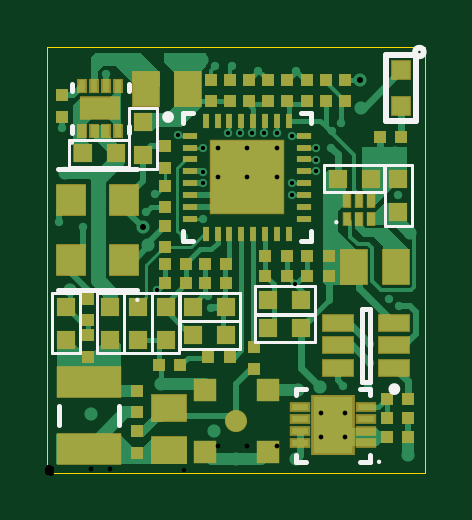
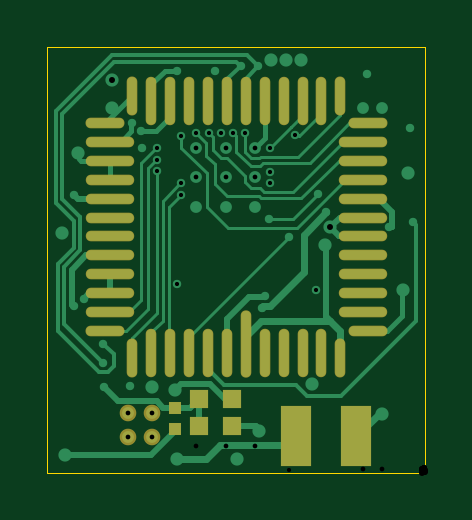
Circuit board: 8 layer files. Board 16.0 x 18.0 mm.
- bottom_copper: Serializer_System2.GBL (9153 bytes)
- bottom_mask: Serializer_System2.GBS (2851 bytes)
- outline: Serializer_System2.GM1 (1878 bytes)
- top_copper: Serializer_System2.GTL (14549 bytes)
- top_silk: Serializer_System2.GTO (3393 bytes)
- paste: Serializer_System2.GTP (4351 bytes)
- top_mask: Serializer_System2.GTS (4831 bytes)
- drill: Serializer_System2_NC_Drill.TXT (1042 bytes)

=== bottom_copper: Serializer_System2.GBL (9153 bytes, source omitted) ===
=== bottom_mask: Serializer_System2.GBS ===
%FSLAX25Y25*%
%MOIN*%
G70*
G01*
G75*
G04 Layer_Color=16711935*
%ADD10R,0.06496X0.09370*%
%ADD11R,0.02756X0.00984*%
%ADD12R,0.01969X0.01969*%
%ADD13R,0.03100X0.03100*%
%ADD14R,0.01969X0.01969*%
%ADD15R,0.03000X0.03000*%
%ADD16R,0.03000X0.03000*%
%ADD17C,0.03504*%
%ADD18R,0.03701X0.03701*%
%ADD19R,0.04449X0.05787*%
%ADD20R,0.05787X0.04449*%
%ADD21R,0.10709X0.05079*%
%ADD22R,0.12205X0.12205*%
%ADD23R,0.00984X0.02362*%
%ADD24R,0.02362X0.00984*%
%ADD25R,0.06299X0.03543*%
%ADD26R,0.01102X0.01969*%
%ADD27R,0.01181X0.01929*%
%ADD28R,0.01181X0.02047*%
%ADD29R,0.05118X0.02756*%
%ADD30R,0.04921X0.05118*%
%ADD31C,0.00800*%
%ADD32C,0.00600*%
%ADD33C,0.01000*%
%ADD34C,0.02500*%
%ADD35C,0.00500*%
%ADD36C,0.02000*%
%ADD37C,0.01200*%
%ADD38C,0.01969*%
%ADD39C,0.02200*%
%ADD40C,0.01400*%
%ADD41R,0.05000X0.10000*%
%ADD42O,0.01575X0.06299*%
%ADD43O,0.01575X0.07874*%
%ADD44O,0.01575X0.11024*%
%ADD45O,0.06299X0.01575*%
%ADD46O,0.07874X0.01575*%
%ADD47C,0.00394*%
%ADD48C,0.00984*%
%ADD49C,0.00787*%
%ADD50R,0.05512X0.05512*%
%ADD51R,0.05512X0.05906*%
%ADD52R,0.00984X0.01969*%
%ADD53R,0.05118X0.02756*%
%ADD54R,0.02756X0.00000*%
%ADD55R,0.07299X0.10173*%
%ADD56R,0.03559X0.01787*%
%ADD57R,0.02169X0.02169*%
%ADD58R,0.03300X0.03300*%
%ADD59R,0.02169X0.02169*%
%ADD60R,0.03200X0.03200*%
%ADD61R,0.03200X0.03200*%
%ADD62C,0.03704*%
%ADD63R,0.03901X0.03901*%
%ADD64R,0.04649X0.05987*%
%ADD65R,0.05987X0.04649*%
%ADD66R,0.10909X0.05279*%
%ADD67R,0.12405X0.12405*%
%ADD68R,0.06850X0.04095*%
%ADD69R,0.01654X0.02520*%
%ADD70R,0.01575X0.02323*%
%ADD71R,0.01575X0.02441*%
%ADD72R,0.05318X0.02956*%
%ADD73R,0.05121X0.05318*%
%ADD74C,0.02769*%
%ADD75R,0.05200X0.10200*%
%ADD76O,0.01775X0.06499*%
%ADD77O,0.01775X0.08074*%
%ADD78O,0.01775X0.11224*%
%ADD79O,0.06499X0.01775*%
%ADD80O,0.08074X0.01775*%
D59*
X41800Y10772D02*
D03*
Y7228D02*
D03*
D61*
X37750Y7700D02*
D03*
X32250D02*
D03*
X37750Y12200D02*
D03*
X32250D02*
D03*
D74*
X45632Y9868D02*
D03*
X49569D02*
D03*
X45632Y5931D02*
D03*
X49569D02*
D03*
D75*
X11500Y6100D02*
D03*
X21500D02*
D03*
D76*
X14175Y19080D02*
D03*
X48820D02*
D03*
Y62781D02*
D03*
X14175D02*
D03*
D77*
X17324Y19868D02*
D03*
X20474D02*
D03*
X23624D02*
D03*
X26773D02*
D03*
X33073D02*
D03*
X36222D02*
D03*
X39372D02*
D03*
X42521D02*
D03*
X45671D02*
D03*
Y61994D02*
D03*
X42521D02*
D03*
X39372D02*
D03*
X36222D02*
D03*
X33073D02*
D03*
X29923D02*
D03*
X26773D02*
D03*
X23624D02*
D03*
X20474D02*
D03*
X17324D02*
D03*
D78*
X29923Y21443D02*
D03*
D79*
X53348Y23608D02*
D03*
Y58254D02*
D03*
X9647D02*
D03*
Y23608D02*
D03*
D80*
X52561Y26758D02*
D03*
Y29907D02*
D03*
Y33057D02*
D03*
Y36206D02*
D03*
Y39356D02*
D03*
Y42506D02*
D03*
Y45655D02*
D03*
Y48805D02*
D03*
Y51954D02*
D03*
Y55104D02*
D03*
X10435D02*
D03*
Y51954D02*
D03*
Y48805D02*
D03*
Y45655D02*
D03*
Y42506D02*
D03*
Y39356D02*
D03*
Y36206D02*
D03*
Y33057D02*
D03*
Y29907D02*
D03*
Y26758D02*
D03*
M02*

=== outline: Serializer_System2.GM1 ===
%FSLAX25Y25*%
%MOIN*%
G70*
G01*
G75*
G04 Layer_Color=16711935*
%ADD10R,0.06496X0.09370*%
%ADD11R,0.02756X0.00984*%
%ADD12R,0.01969X0.01969*%
%ADD13R,0.03100X0.03100*%
%ADD14R,0.01969X0.01969*%
%ADD15R,0.03000X0.03000*%
%ADD16R,0.03000X0.03000*%
%ADD17C,0.03504*%
%ADD18R,0.03701X0.03701*%
%ADD19R,0.04449X0.05787*%
%ADD20R,0.05787X0.04449*%
%ADD21R,0.10709X0.05079*%
%ADD22R,0.12205X0.12205*%
%ADD23R,0.00984X0.02362*%
%ADD24R,0.02362X0.00984*%
%ADD25R,0.06299X0.03543*%
%ADD26R,0.01102X0.01969*%
%ADD27R,0.01181X0.01929*%
%ADD28R,0.01181X0.02047*%
%ADD29R,0.05118X0.02756*%
%ADD30R,0.04921X0.05118*%
%ADD31C,0.00800*%
%ADD32C,0.00600*%
%ADD33C,0.01000*%
%ADD34C,0.02500*%
%ADD35C,0.00500*%
%ADD36C,0.02000*%
%ADD37C,0.01200*%
%ADD38C,0.01969*%
%ADD39C,0.02200*%
%ADD40C,0.01400*%
%ADD41R,0.05000X0.10000*%
%ADD42O,0.01575X0.06299*%
%ADD43O,0.01575X0.07874*%
%ADD44O,0.01575X0.11024*%
%ADD45O,0.06299X0.01575*%
%ADD46O,0.07874X0.01575*%
%ADD47C,0.00394*%
%ADD48C,0.00984*%
%ADD49C,0.00787*%
%ADD50R,0.05512X0.05512*%
%ADD51R,0.05512X0.05906*%
%ADD52R,0.00984X0.01969*%
%ADD53R,0.05118X0.02756*%
%ADD54R,0.02756X0.00000*%
%ADD55R,0.07299X0.10173*%
%ADD56R,0.03559X0.01787*%
%ADD57R,0.02169X0.02169*%
%ADD58R,0.03300X0.03300*%
%ADD59R,0.02169X0.02169*%
%ADD60R,0.03200X0.03200*%
%ADD61R,0.03200X0.03200*%
%ADD62C,0.03704*%
%ADD63R,0.03901X0.03901*%
%ADD64R,0.04649X0.05987*%
%ADD65R,0.05987X0.04649*%
%ADD66R,0.10909X0.05279*%
%ADD67R,0.12405X0.12405*%
%ADD68R,0.06850X0.04095*%
%ADD69R,0.01654X0.02520*%
%ADD70R,0.01575X0.02323*%
%ADD71R,0.01575X0.02441*%
%ADD72R,0.05318X0.02956*%
%ADD73R,0.05121X0.05318*%
%ADD74C,0.02769*%
%ADD75R,0.05200X0.10200*%
%ADD76O,0.01775X0.06499*%
%ADD77O,0.01775X0.08074*%
%ADD78O,0.01775X0.11224*%
%ADD79O,0.06499X0.01775*%
%ADD80O,0.08074X0.01775*%
%ADD81C,0.00000*%
D81*
X0Y0D02*
Y71000D01*
X62992D01*
Y0D02*
Y71000D01*
X0Y0D02*
X62992D01*
M02*

=== top_copper: Serializer_System2.GTL (14549 bytes, source omitted) ===
=== top_silk: Serializer_System2.GTO ===
%FSLAX25Y25*%
%MOIN*%
G70*
G01*
G75*
%ADD10R,0.06496X0.09370*%
%ADD11R,0.02756X0.00984*%
%ADD12R,0.01969X0.01969*%
%ADD13R,0.03100X0.03100*%
%ADD14R,0.01969X0.01969*%
%ADD15R,0.03000X0.03000*%
%ADD16R,0.03000X0.03000*%
%ADD17C,0.03504*%
%ADD18R,0.03701X0.03701*%
%ADD19R,0.04449X0.05787*%
%ADD20R,0.05787X0.04449*%
%ADD21R,0.10709X0.05079*%
%ADD22R,0.12205X0.12205*%
%ADD23R,0.00984X0.02362*%
%ADD24R,0.02362X0.00984*%
%ADD25R,0.06299X0.03543*%
%ADD26R,0.01102X0.01969*%
%ADD27R,0.01181X0.01929*%
%ADD28R,0.01181X0.02047*%
%ADD29R,0.05118X0.02756*%
%ADD30R,0.04921X0.05118*%
%ADD31C,0.00800*%
%ADD32C,0.00600*%
%ADD33C,0.01000*%
%ADD34C,0.02500*%
%ADD35C,0.00500*%
%ADD36C,0.02000*%
%ADD37C,0.01200*%
%ADD38C,0.01969*%
%ADD39C,0.02200*%
%ADD40C,0.01400*%
%ADD41R,0.05000X0.10000*%
%ADD42O,0.01575X0.06299*%
%ADD43O,0.01575X0.07874*%
%ADD44O,0.01575X0.11024*%
%ADD45O,0.06299X0.01575*%
%ADD46O,0.07874X0.01575*%
%ADD47C,0.00394*%
%ADD48C,0.00984*%
%ADD49C,0.00787*%
D33*
X62707Y70100D02*
G03*
X62707Y70100I-707J0D01*
G01*
X56500Y69600D02*
X61500D01*
Y67600D02*
Y69600D01*
X56500Y58600D02*
Y69600D01*
Y58600D02*
X61500D01*
Y67600D01*
D35*
X17400Y29950D02*
X22000D01*
X17400Y19850D02*
X22000D01*
X17400D02*
Y29950D01*
X22000Y19850D02*
Y29950D01*
X32148Y25331D02*
Y29931D01*
X22048Y25331D02*
Y29931D01*
X32148D01*
X22048Y25331D02*
X32148D01*
X34548Y26431D02*
Y31031D01*
X44648Y26431D02*
Y31031D01*
X34548Y26431D02*
X44648D01*
X34548Y31031D02*
X44648D01*
X12800Y29950D02*
X17400D01*
X12800Y19850D02*
X17400D01*
X12800D02*
Y29950D01*
X17400Y19850D02*
Y29950D01*
X13650Y50900D02*
Y55500D01*
X3550Y50900D02*
Y55500D01*
X13650D01*
X3550Y50900D02*
X13650D01*
X13600Y60750D02*
X18200D01*
X13600Y50650D02*
X18200D01*
X13600D02*
Y60750D01*
X18200Y50650D02*
Y60750D01*
X56200Y41150D02*
X60800D01*
X56200Y51250D02*
X60800D01*
Y41150D02*
Y51250D01*
X56200Y41150D02*
Y51250D01*
X46050Y46700D02*
Y51300D01*
X56150Y46700D02*
Y51300D01*
X46050Y46700D02*
X56150D01*
X46050Y51300D02*
X56150D01*
X800Y19850D02*
X5400D01*
X800Y29950D02*
X5400D01*
Y19850D02*
Y29950D01*
X800Y19850D02*
Y29950D01*
X32148Y20631D02*
Y25231D01*
X22048Y20631D02*
Y25231D01*
X32148D01*
X22048Y20631D02*
X32148D01*
X34548Y21731D02*
Y26331D01*
X44648Y21731D02*
Y26331D01*
X34548Y21731D02*
X44648D01*
X34548Y26331D02*
X44648D01*
X8200Y19850D02*
X12800D01*
X8200Y29950D02*
X12800D01*
Y19850D02*
Y29950D01*
X8200Y19850D02*
Y29950D01*
D47*
X55474Y1798D02*
G03*
X55474Y1798I-197J0D01*
G01*
X4272Y54991D02*
G03*
X4272Y54991I-197J0D01*
G01*
X48357Y41733D02*
G03*
X48357Y41733I-197J0D01*
G01*
X15191Y28787D02*
G03*
X15191Y28787I-197J0D01*
G01*
D48*
X20601Y59270D02*
G03*
X20601Y59270I-492J0D01*
G01*
X58316Y13916D02*
G03*
X58316Y13916I-492J0D01*
G01*
D49*
X41498Y14002D02*
X43072D01*
X52128D02*
X53702D01*
X41498Y1798D02*
X43072D01*
X52128D02*
X53702D01*
X41498Y12920D02*
Y14002D01*
Y1798D02*
Y2880D01*
X53702Y12920D02*
Y14002D01*
Y1798D02*
Y2880D01*
X1939Y7925D02*
Y11075D01*
X11861Y7925D02*
Y11075D01*
X22668Y38601D02*
X24341D01*
X22668D02*
Y40274D01*
X42254Y38601D02*
X43928D01*
Y40274D01*
Y58188D02*
Y59861D01*
X42254D02*
X43928D01*
X22668D02*
X24341D01*
X22668Y58188D02*
Y59861D01*
X13524Y56566D02*
Y57728D01*
Y63672D02*
Y64834D01*
X4076Y63672D02*
Y64834D01*
Y56566D02*
Y57728D01*
X52509Y15098D02*
X53690D01*
X52509Y27302D02*
X53690D01*
Y15098D02*
Y27302D01*
X52509Y15098D02*
Y27302D01*
X1805Y50638D02*
X14995D01*
X1805Y30362D02*
X14995D01*
M02*

=== paste: Serializer_System2.GTP ===
%FSLAX25Y25*%
%MOIN*%
G70*
G01*
G75*
G04 Layer_Color=8421504*
%ADD10R,0.06496X0.09370*%
%ADD11R,0.02756X0.00984*%
%ADD12R,0.01969X0.01969*%
%ADD13R,0.03100X0.03100*%
%ADD14R,0.01969X0.01969*%
%ADD15R,0.03000X0.03000*%
%ADD16R,0.03000X0.03000*%
%ADD17C,0.03504*%
%ADD18R,0.03701X0.03701*%
%ADD19R,0.04449X0.05787*%
%ADD20R,0.05787X0.04449*%
%ADD21R,0.10709X0.05079*%
%ADD22R,0.12205X0.12205*%
%ADD23R,0.00984X0.02362*%
%ADD24R,0.02362X0.00984*%
%ADD25R,0.06299X0.03543*%
%ADD26R,0.01102X0.01969*%
%ADD27R,0.01181X0.01929*%
%ADD28R,0.01181X0.02047*%
%ADD29R,0.05118X0.02756*%
%ADD30R,0.04921X0.05118*%
%ADD31C,0.00800*%
%ADD32C,0.00600*%
%ADD33C,0.01000*%
%ADD34C,0.02500*%
%ADD35C,0.00500*%
%ADD36C,0.02000*%
%ADD37C,0.01200*%
%ADD38C,0.01969*%
%ADD39C,0.02200*%
%ADD40C,0.01400*%
%ADD41R,0.05000X0.10000*%
%ADD42O,0.01575X0.06299*%
%ADD43O,0.01575X0.07874*%
%ADD44O,0.01575X0.11024*%
%ADD45O,0.06299X0.01575*%
%ADD46O,0.07874X0.01575*%
%ADD47C,0.00394*%
%ADD48C,0.00984*%
%ADD49C,0.00787*%
%ADD50R,0.05512X0.05512*%
%ADD51R,0.05512X0.05906*%
%ADD52R,0.00984X0.01969*%
%ADD53R,0.05118X0.02756*%
%ADD54R,0.02756X0.00000*%
D10*
X47600Y7900D02*
D03*
D11*
X42088Y10853D02*
D03*
Y8884D02*
D03*
Y6916D02*
D03*
Y4947D02*
D03*
X53112Y10853D02*
D03*
Y8884D02*
D03*
Y6916D02*
D03*
Y4947D02*
D03*
D12*
X58972Y56000D02*
D03*
X55428D02*
D03*
X46869Y32831D02*
D03*
X43326D02*
D03*
X46869Y36031D02*
D03*
X43326D02*
D03*
X19626Y34731D02*
D03*
X23169D02*
D03*
X19626Y31531D02*
D03*
X23169D02*
D03*
X26226Y34731D02*
D03*
X29769D02*
D03*
X26226Y31531D02*
D03*
X29769D02*
D03*
X39869Y36031D02*
D03*
X36326D02*
D03*
X39869Y32831D02*
D03*
X36326D02*
D03*
X26828Y19200D02*
D03*
X30372D02*
D03*
X22169Y17931D02*
D03*
X18626D02*
D03*
X56528Y12300D02*
D03*
X60072D02*
D03*
X56528Y5900D02*
D03*
X60072D02*
D03*
X56528Y9100D02*
D03*
X60072D02*
D03*
D13*
X59000Y67050D02*
D03*
Y61150D02*
D03*
D14*
X46400Y61928D02*
D03*
Y65472D02*
D03*
X33600Y65472D02*
D03*
Y61928D02*
D03*
X36800Y65472D02*
D03*
Y61928D02*
D03*
X40000Y65472D02*
D03*
Y61928D02*
D03*
X43200Y65472D02*
D03*
Y61928D02*
D03*
X34500Y17328D02*
D03*
Y20872D02*
D03*
X6800Y22872D02*
D03*
Y19328D02*
D03*
X19600Y41172D02*
D03*
Y37628D02*
D03*
Y47772D02*
D03*
Y44228D02*
D03*
Y54372D02*
D03*
Y50828D02*
D03*
X27200Y65472D02*
D03*
Y61928D02*
D03*
X30400Y65472D02*
D03*
Y61928D02*
D03*
X2500Y62872D02*
D03*
Y59328D02*
D03*
X14900Y6872D02*
D03*
Y3328D02*
D03*
Y10028D02*
D03*
Y13572D02*
D03*
X49600Y65472D02*
D03*
Y61928D02*
D03*
X6800Y25428D02*
D03*
Y28972D02*
D03*
D15*
X19700Y22150D02*
D03*
Y27650D02*
D03*
X15100Y22150D02*
D03*
Y27650D02*
D03*
X15900Y52950D02*
D03*
Y58450D02*
D03*
X58500Y48950D02*
D03*
Y43450D02*
D03*
X3100Y27650D02*
D03*
Y22150D02*
D03*
X10500Y27650D02*
D03*
Y22150D02*
D03*
D16*
X24348Y27631D02*
D03*
X29848D02*
D03*
X42348Y28731D02*
D03*
X36848D02*
D03*
X5850Y53200D02*
D03*
X11350D02*
D03*
X53850Y49000D02*
D03*
X48350D02*
D03*
X24348Y22931D02*
D03*
X29848D02*
D03*
X42348Y24031D02*
D03*
X36848D02*
D03*
D17*
X31500Y8600D02*
D03*
D18*
X36697Y13797D02*
D03*
X26303D02*
D03*
Y3403D02*
D03*
X36697D02*
D03*
D19*
X23384Y63900D02*
D03*
X16416D02*
D03*
X51116Y34200D02*
D03*
X58084D02*
D03*
D20*
X20300Y3747D02*
D03*
Y10715D02*
D03*
D21*
X6900Y3968D02*
D03*
Y15032D02*
D03*
D23*
X26408Y58680D02*
D03*
X28376D02*
D03*
X30345D02*
D03*
X32313D02*
D03*
X34282D02*
D03*
X36250D02*
D03*
X38219D02*
D03*
X40187D02*
D03*
Y39782D02*
D03*
X38219D02*
D03*
X36250D02*
D03*
X34282D02*
D03*
X32313D02*
D03*
X30345D02*
D03*
X28376D02*
D03*
X26408D02*
D03*
D24*
X42746Y56121D02*
D03*
Y54152D02*
D03*
Y52184D02*
D03*
Y50215D02*
D03*
Y48247D02*
D03*
Y46278D02*
D03*
Y44310D02*
D03*
Y42341D02*
D03*
X23849D02*
D03*
Y44310D02*
D03*
Y46278D02*
D03*
Y48247D02*
D03*
Y50215D02*
D03*
Y52184D02*
D03*
Y54152D02*
D03*
Y56121D02*
D03*
D27*
X49931Y45316D02*
D03*
X51900D02*
D03*
X53869D02*
D03*
Y42284D02*
D03*
X51900D02*
D03*
D28*
X49931D02*
D03*
D29*
X57824Y17460D02*
D03*
Y21200D02*
D03*
Y24940D02*
D03*
X48376D02*
D03*
Y21200D02*
D03*
Y17460D02*
D03*
D30*
X3971Y45500D02*
D03*
X12829Y35500D02*
D03*
X3971D02*
D03*
X12829Y45500D02*
D03*
D50*
X30148Y52380D02*
D03*
X36447Y46081D02*
D03*
Y52380D02*
D03*
D51*
X30148Y46278D02*
D03*
D52*
X7816Y56960D02*
D03*
X5847D02*
D03*
X9784Y56960D02*
D03*
X11753D02*
D03*
Y64440D02*
D03*
X9784D02*
D03*
X7816Y64440D02*
D03*
X5847D02*
D03*
D53*
X8800Y60704D02*
D03*
D54*
X8800Y60700D02*
D03*
M02*

=== top_mask: Serializer_System2.GTS ===
%FSLAX25Y25*%
%MOIN*%
G70*
G01*
G75*
G04 Layer_Color=8388736*
%ADD10R,0.06496X0.09370*%
%ADD11R,0.02756X0.00984*%
%ADD12R,0.01969X0.01969*%
%ADD13R,0.03100X0.03100*%
%ADD14R,0.01969X0.01969*%
%ADD15R,0.03000X0.03000*%
%ADD16R,0.03000X0.03000*%
%ADD17C,0.03504*%
%ADD18R,0.03701X0.03701*%
%ADD19R,0.04449X0.05787*%
%ADD20R,0.05787X0.04449*%
%ADD21R,0.10709X0.05079*%
%ADD22R,0.12205X0.12205*%
%ADD23R,0.00984X0.02362*%
%ADD24R,0.02362X0.00984*%
%ADD25R,0.06299X0.03543*%
%ADD26R,0.01102X0.01969*%
%ADD27R,0.01181X0.01929*%
%ADD28R,0.01181X0.02047*%
%ADD29R,0.05118X0.02756*%
%ADD30R,0.04921X0.05118*%
%ADD31C,0.00800*%
%ADD32C,0.00600*%
%ADD33C,0.01000*%
%ADD34C,0.02500*%
%ADD35C,0.00500*%
%ADD36C,0.02000*%
%ADD37C,0.01200*%
%ADD38C,0.01969*%
%ADD39C,0.02200*%
%ADD40C,0.01400*%
%ADD41R,0.05000X0.10000*%
%ADD42O,0.01575X0.06299*%
%ADD43O,0.01575X0.07874*%
%ADD44O,0.01575X0.11024*%
%ADD45O,0.06299X0.01575*%
%ADD46O,0.07874X0.01575*%
%ADD47C,0.00394*%
%ADD48C,0.00984*%
%ADD49C,0.00787*%
%ADD50R,0.05512X0.05512*%
%ADD51R,0.05512X0.05906*%
%ADD52R,0.00984X0.01969*%
%ADD53R,0.05118X0.02756*%
%ADD54R,0.02756X0.00000*%
%ADD55R,0.07299X0.10173*%
%ADD56R,0.03559X0.01787*%
%ADD57R,0.02169X0.02169*%
%ADD58R,0.03300X0.03300*%
%ADD59R,0.02169X0.02169*%
%ADD60R,0.03200X0.03200*%
%ADD61R,0.03200X0.03200*%
%ADD62C,0.03704*%
%ADD63R,0.03901X0.03901*%
%ADD64R,0.04649X0.05987*%
%ADD65R,0.05987X0.04649*%
%ADD66R,0.10909X0.05279*%
%ADD67R,0.12405X0.12405*%
%ADD68R,0.06850X0.04095*%
%ADD69R,0.01654X0.02520*%
%ADD70R,0.01575X0.02323*%
%ADD71R,0.01575X0.02441*%
%ADD72R,0.05318X0.02956*%
%ADD73R,0.05121X0.05318*%
%ADD74C,0.02769*%
D23*
X26408Y58680D02*
D03*
X28376D02*
D03*
X30345D02*
D03*
X32313D02*
D03*
X34282D02*
D03*
X36250D02*
D03*
X38219D02*
D03*
X40187D02*
D03*
Y39782D02*
D03*
X38219D02*
D03*
X36250D02*
D03*
X34282D02*
D03*
X32313D02*
D03*
X30345D02*
D03*
X28376D02*
D03*
X26408D02*
D03*
D24*
X42746Y56121D02*
D03*
Y54152D02*
D03*
Y52184D02*
D03*
Y50215D02*
D03*
Y48247D02*
D03*
Y46278D02*
D03*
Y44310D02*
D03*
Y42341D02*
D03*
X23849D02*
D03*
Y44310D02*
D03*
Y46278D02*
D03*
Y48247D02*
D03*
Y50215D02*
D03*
Y52184D02*
D03*
Y54152D02*
D03*
Y56121D02*
D03*
D55*
X47600Y7900D02*
D03*
D56*
X42088Y10853D02*
D03*
Y8884D02*
D03*
Y6916D02*
D03*
Y4947D02*
D03*
X53112Y10853D02*
D03*
Y8884D02*
D03*
Y6916D02*
D03*
Y4947D02*
D03*
D57*
X58972Y56000D02*
D03*
X55428D02*
D03*
X46869Y32831D02*
D03*
X43326D02*
D03*
X46869Y36031D02*
D03*
X43326D02*
D03*
X19626Y34731D02*
D03*
X23169D02*
D03*
X19626Y31531D02*
D03*
X23169D02*
D03*
X26226Y34731D02*
D03*
X29769D02*
D03*
X26226Y31531D02*
D03*
X29769D02*
D03*
X39869Y36031D02*
D03*
X36326D02*
D03*
X39869Y32831D02*
D03*
X36326D02*
D03*
X26828Y19200D02*
D03*
X30372D02*
D03*
X22169Y17931D02*
D03*
X18626D02*
D03*
X56528Y12300D02*
D03*
X60072D02*
D03*
X56528Y5900D02*
D03*
X60072D02*
D03*
X56528Y9100D02*
D03*
X60072D02*
D03*
D58*
X59000Y67050D02*
D03*
Y61150D02*
D03*
D59*
X46400Y61928D02*
D03*
Y65472D02*
D03*
X33600Y65472D02*
D03*
Y61928D02*
D03*
X36800Y65472D02*
D03*
Y61928D02*
D03*
X40000Y65472D02*
D03*
Y61928D02*
D03*
X43200Y65472D02*
D03*
Y61928D02*
D03*
X34500Y17328D02*
D03*
Y20872D02*
D03*
X6800Y22872D02*
D03*
Y19328D02*
D03*
X19600Y41172D02*
D03*
Y37628D02*
D03*
Y47772D02*
D03*
Y44228D02*
D03*
Y54372D02*
D03*
Y50828D02*
D03*
X27200Y65472D02*
D03*
Y61928D02*
D03*
X30400Y65472D02*
D03*
Y61928D02*
D03*
X2500Y62872D02*
D03*
Y59328D02*
D03*
X14900Y6872D02*
D03*
Y3328D02*
D03*
Y10028D02*
D03*
Y13572D02*
D03*
X49600Y65472D02*
D03*
Y61928D02*
D03*
X6800Y25428D02*
D03*
Y28972D02*
D03*
D60*
X19700Y22150D02*
D03*
Y27650D02*
D03*
X15100Y22150D02*
D03*
Y27650D02*
D03*
X15900Y52950D02*
D03*
Y58450D02*
D03*
X58500Y48950D02*
D03*
Y43450D02*
D03*
X3100Y27650D02*
D03*
Y22150D02*
D03*
X10500Y27650D02*
D03*
Y22150D02*
D03*
D61*
X24348Y27631D02*
D03*
X29848D02*
D03*
X42348Y28731D02*
D03*
X36848D02*
D03*
X5850Y53200D02*
D03*
X11350D02*
D03*
X53850Y49000D02*
D03*
X48350D02*
D03*
X24348Y22931D02*
D03*
X29848D02*
D03*
X42348Y24031D02*
D03*
X36848D02*
D03*
D62*
X31500Y8600D02*
D03*
D63*
X36697Y13797D02*
D03*
X26303D02*
D03*
Y3403D02*
D03*
X36697D02*
D03*
D64*
X23384Y63900D02*
D03*
X16416D02*
D03*
X51116Y34200D02*
D03*
X58084D02*
D03*
D65*
X20300Y3747D02*
D03*
Y10715D02*
D03*
D66*
X6900Y3968D02*
D03*
Y15032D02*
D03*
D67*
X33298Y49231D02*
D03*
D68*
X8800Y60700D02*
D03*
D69*
X5847Y64440D02*
D03*
X7816D02*
D03*
X9784D02*
D03*
X11753D02*
D03*
Y56960D02*
D03*
X9784D02*
D03*
X7816D02*
D03*
X5847D02*
D03*
D70*
X49931Y45316D02*
D03*
X51900D02*
D03*
X53869D02*
D03*
Y42284D02*
D03*
X51900D02*
D03*
D71*
X49931D02*
D03*
D72*
X57824Y17460D02*
D03*
Y21200D02*
D03*
Y24940D02*
D03*
X48376D02*
D03*
Y21200D02*
D03*
Y17460D02*
D03*
D73*
X3971Y45500D02*
D03*
X12829Y35500D02*
D03*
X3971D02*
D03*
X12829Y45500D02*
D03*
D74*
X45632Y9868D02*
D03*
X49569D02*
D03*
X45632Y5931D02*
D03*
X49569D02*
D03*
M02*

=== drill: Serializer_System2_NC_Drill.TXT ===
M48
;Layer_Color=9474304
;FILE_FORMAT=2:5
INCH,LZ
;TYPE=PLATED
T1F00S00C0.00700
T2F00S00C0.00787
T3F00S00C0.01000
%
T01
X0002Y00418
X0006Y00409
X00165Y00434
X00179Y00464
X0025898Y0048231
Y0050131
Y0054131
X0021798Y0056231
X0030098Y0056631
X0032098
X0034098
X0036098
X0038298
X0040698Y0056131
X0044798Y0054131
Y0052131
Y0050231
X0040798Y0048231
Y0046231
X00473Y00541
X00474Y0057
X00489Y00582
X00414Y0067
X00351
X00308Y00678
X00279Y00677
X00098Y00664
X00025Y00574
X0022728Y00392
X0026Y00423
X00267Y00295
X00273Y00275
X0018308Y0030381
X0041333Y0031367
X00569Y0029
X00586Y00277
X00537Y00215
Y00182
X00535Y00142
X00493Y00144
X00585Y00462
T02
X0045632Y0005931
X0049569
Y0009868
X0045632
X0038219Y004431
X0033298
X0028376
Y0049231
X0033298
X0038219
Y0054152
X0033298
X0028376
X0010375Y00607
X0007225
T03
X00072Y00098
X00189Y00147
X00277Y00069
X00314Y00023
X00414Y00022
X00418Y00137
X00455Y00142
X00601Y0003
X00605Y00399
X00579Y00532
X00523Y00608
X0052172Y0065472
X00257Y00688
X00232
X00207
X0015872Y0040872
X00167Y0038
X00038Y00304
X00029Y00499
M30

